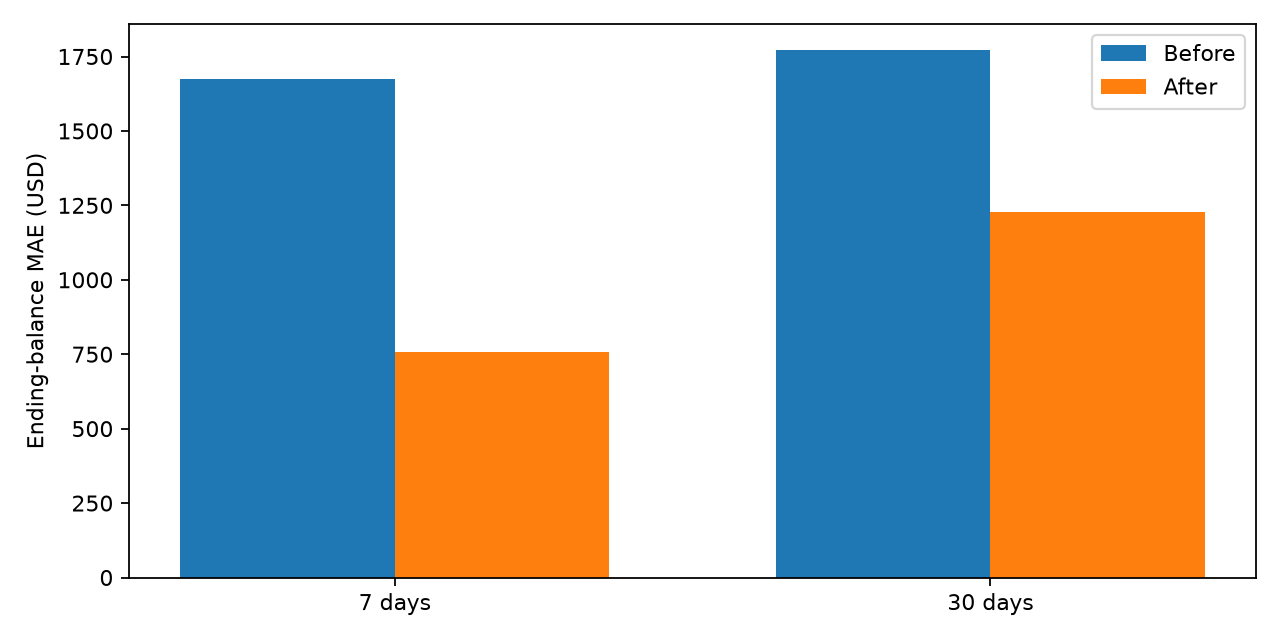

Values plotted in this chart, from the file beside it:
customer_id, split, origin, horizon, before_native_guardian_2000, after_native_guardian_2000, before_path_MAE, after_path_MAE, before_ending_AE, after_ending_AE, actual_min, before_min, after_min
C001, development, 2026-04-03, 7, 0, 0, 343.6, 185.6, 319.6, 148.8, 3267, 2948, 3119
C001, development, 2026-04-03, 30, 0, 1, 1327, 230.2, 1825, 64.94, 1510, 2593, 1666
C001, development, 2026-05-03, 7, 0, 0, 354.7, 196.8, 385.0, 229.7, 3136, 2751, 2907
C001, development, 2026-05-03, 30, 0, 1, 1327, 302, 1292, 419.7, 1880, 2392, 1376
C001, development, 2026-06-02, 7, 0, 0, 398.8, 212.9, 351.1, 239.6, 4389, 4740, 4149
C001, development, 2026-06-02, 30, 0, 1, 894, 223.5, 2666, 103.7, 1561, 3424, 1766
C001, final, 2026-07-17, 7, 0, 0, 1126, 248.2, 1806, 222.7, 7137, 5330, 7359
C001, final, 2026-07-17, 30, 0, 1, 1596, 246.5, 1592, 93.06, 1702, 3986, 1873
C001, final, 2026-08-16, 7, 0, 0, 934.6, 159.3, 1921, 143.4, 7279, 5375, 7439
C001, final, 2026-08-16, 30, 0, 0, 1757, 526.5, 1906, 613.8, 1504, 4013, 2384
C001, final, 2026-09-15, 7, 0, 0, 649.3, 120.4, 1897, 128.5, 6981, 5084, 7110
C001, final, 2026-09-15, 30, 0, 1, 1536, 191.6, 1517, 357.3, 1513, 3721, 1551
C002, development, 2026-04-03, 7, 0, 0, 233.9, 38.62, 240.6, 28.98, 5265, 5024, 5236
C002, development, 2026-04-03, 30, 0, 0, 836.2, 250.6, 1340, 999.6, 3930, 4823, 4859
C002, development, 2026-05-03, 7, 0, 0, 227.5, 29.32, 215.2, 1.9, 4811, 4596, 4813
C002, development, 2026-05-03, 30, 0, 0, 723.2, 209.2, 1017, 513.1, 3715, 4394, 4259
C002, development, 2026-06-02, 7, 0, 0, 321.4, 81.57, 302.5, 91.3, 5129, 5432, 5220
C002, development, 2026-06-02, 30, 0, 0, 404.5, 228, 345.2, 689.5, 4544, 4670, 3995
C002, final, 2026-07-17, 7, 0, 0, 631.3, 304, 1007, 419.8, 7711, 6704, 8130
C002, final, 2026-07-17, 30, 0, 0, 1526, 1068, 1995, 1502, 3541, 5937, 5110
C002, final, 2026-08-16, 7, 0, 0, 541, 200.5, 1122, 332.3, 6574, 5470, 6924
C002, final, 2026-08-16, 30, 0, 0, 436, 421.5, 120.7, 605, 4325, 4677, 3880
C002, final, 2026-09-15, 7, 0, 0, 345.4, 170.7, 1014, 394.5, 7378, 6364, 7772
C002, final, 2026-09-15, 30, 0, 0, 1017, 999.5, 1128, 1464, 3984, 5590, 5609
C003, development, 2026-04-03, 7, 0, 0, 334.7, 103.9, 390.8, 166.4, 11269, 10879, 11103
C003, development, 2026-04-03, 30, 0, 0, 1472, 587.7, 1782, 2773, 7574, 10388, 10901
C003, development, 2026-05-03, 7, 0, 0, 384, 145.5, 358.2, 130.1, 9767, 9408, 9637
C003, development, 2026-05-03, 30, 0, 0, 1215, 262, 1248, 220.8, 9767, 9051, 9447
C003, development, 2026-06-02, 7, 0, 0, 495.8, 39.03, 461.6, 14.49, 12400, 12862, 12386
C003, development, 2026-06-02, 30, 0, 0, 1056, 329.5, 3633, 1883, 7878, 11481, 9742
C003, final, 2026-07-17, 7, 0, 0, 1186, 348, 1905, 431.9, 12386, 10481, 12818
C003, final, 2026-07-17, 30, 0, 0, 731.6, 1764, 382.2, 2974, 8525, 9191, 6140
C003, final, 2026-08-16, 7, 0, 0, 929.2, 288.2, 1907, 461.3, 13258, 11356, 13724
C003, final, 2026-08-16, 30, 0, 0, 708.3, 921.9, 400.1, 1391, 9948, 10026, 8675
C003, final, 2026-09-15, 7, 0, 0, 624.5, 208.5, 1838, 434.5, 14267, 12429, 14701
C003, final, 2026-09-15, 30, 0, 0, 1294, 1035, 1174, 1460, 9452, 11109, 11079
C004, development, 2026-04-03, 7, 0, 0, 169.6, 72.03, 181.4, 58.65, 3585, 3404, 3644
C004, development, 2026-04-03, 30, 1, 0, 652, 115, 1431, 354.5, 2242, 1610, 2419
C004, development, 2026-05-03, 7, 0, 0, 276.7, 68.69, 287.2, 57.07, 3455, 3168, 3398
C004, development, 2026-05-03, 30, 1, 0, 789.9, 114.7, 1767, 182.3, 2191, 1345, 2110
C004, development, 2026-06-02, 7, 0, 0, 218.4, 78.61, 187.7, 91.3, 3887, 4074, 3978
C004, development, 2026-06-02, 30, 1, 0, 405, 73.87, 1236, 140.2, 2172, 1842, 2319
C004, final, 2026-07-17, 7, 0, 0, 514.2, 134.3, 816.3, 153.6, 3295, 2479, 3449
C004, final, 2026-07-17, 30, 1, 0, 1221, 173.6, 1946, 194.2, 2160, 1849, 2441
C004, final, 2026-08-16, 7, 0, 0, 430.1, 70.34, 890.9, 57.37, 3745, 2864, 3812
C004, final, 2026-08-16, 30, 0, 0, 954.3, 234.6, 1459, 332.5, 2650, 2228, 2801
C004, final, 2026-09-15, 7, 0, 0, 251.3, 93.45, 709.0, 205, 3498, 2789, 3703
C004, final, 2026-09-15, 30, 0, 0, 933.4, 165.4, 1578, 92.07, 2426, 2185, 2687
C005, development, 2026-04-03, 7, 0, 0, 218.5, 98.9, 198.8, 76.47, 3284, 3085, 3207
C005, development, 2026-04-03, 30, 1, 0, 961.8, 953.9, 2683, 1907, 1295, 549.9, 3076
C005, development, 2026-05-03, 7, 0, 0, 248.2, 146.2, 225.2, 124.8, 3537, 3312, 3412
C005, development, 2026-05-03, 30, 1, 0, 920.4, 990.4, 2422, 2214, 1527, 730.3, 3284
C005, development, 2026-06-02, 7, 0, 0, 249, 185.1, 219.1, 196.5, 4164, 4384, 3968
C005, development, 2026-06-02, 30, 1, 0, 660.6, 869.8, 1938, 2177, 1684, 1008, 3131
C005, final, 2026-07-17, 7, 1, 0, 828.5, 1277, 1331, 2113, 3255, 1924, 5368
C005, final, 2026-07-17, 30, 1, 0, 1638, 2047, 2487, 2188, 1502, 878.7, 3781
C005, final, 2026-08-16, 7, 1, 0, 686.9, 938.2, 1455, 2001, 3351, 1923, 5379
C005, final, 2026-08-16, 30, 1, 0, 1461, 2084, 2205, 2481, 1552, 864.4, 3813
C005, final, 2026-09-15, 7, 1, 0, 467.2, 622.6, 1401, 1967, 3105, 1703, 5072
C005, final, 2026-09-15, 30, 1, 0, 1723, 1413, 2738, 1383, 1340, 677.1, 3483
... 300 more rows
